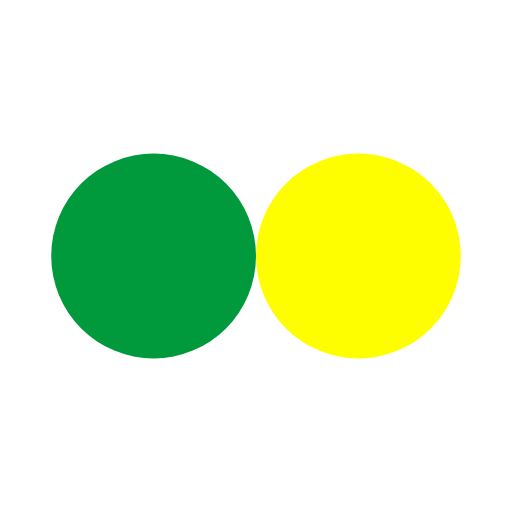
t = 0.00 s
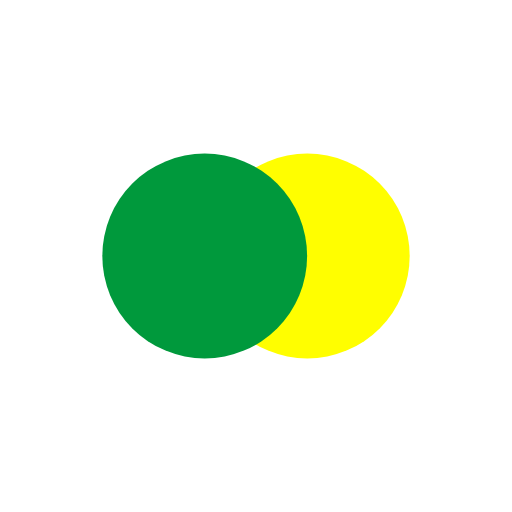
t = 0.19 s
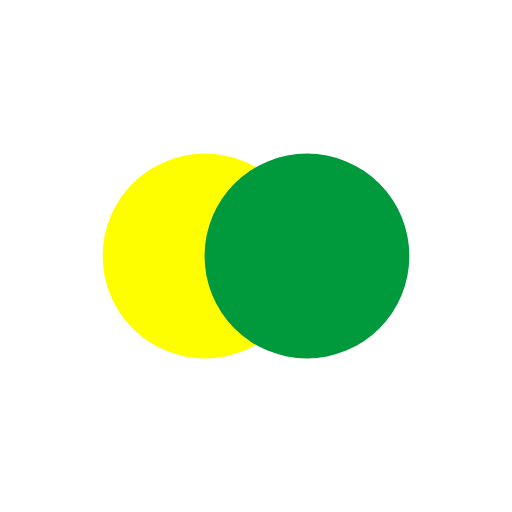
t = 0.58 s
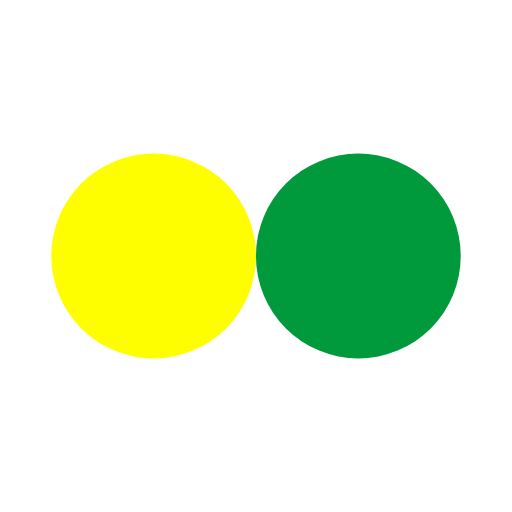
t = 0.77 s
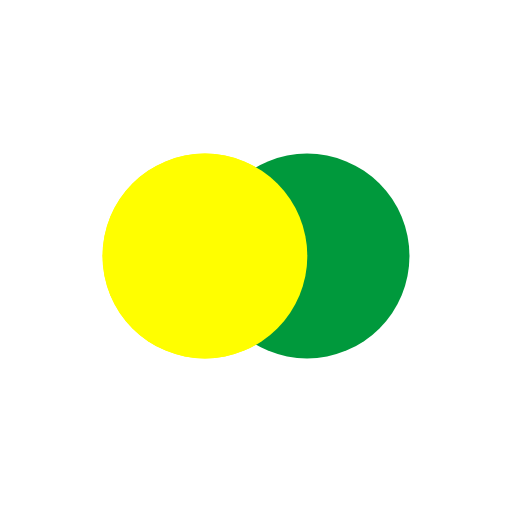
t = 0.96 s
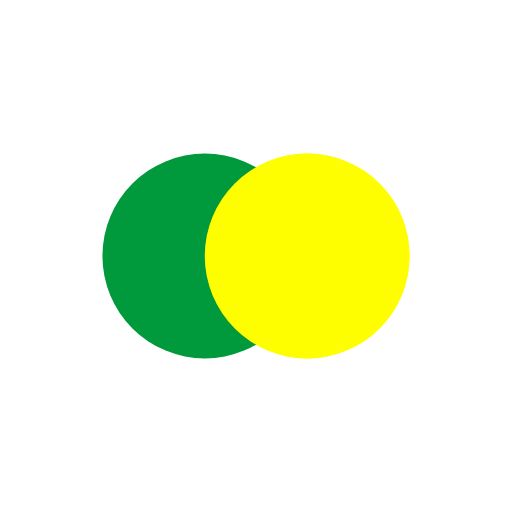
t = 1.35 s

The animated SVG that drew these frames (rendered in a browser with its animation timeline set to each time). Animation: 4 SMIL elements (animate=4); one cycle of 1.54 s, repeats indefinitely.

<?xml version="1.0" encoding="utf-8"?>
<svg xmlns="http://www.w3.org/2000/svg" xmlns:xlink="http://www.w3.org/1999/xlink" style="margin: auto; background: none; display: block; shape-rendering: auto;" width="68px" height="68px" viewBox="0 0 100 100" preserveAspectRatio="xMidYMid">
<circle cx="30" cy="50" fill="#fffe00" r="20">
  <animate attributeName="cx" repeatCount="indefinite" dur="1.5384615384615383s" keyTimes="0;0.5;1" values="30;70;30" begin="-0.7692307692307692s"></animate>
</circle>
<circle cx="70" cy="50" fill="#00993c" r="20">
  <animate attributeName="cx" repeatCount="indefinite" dur="1.5384615384615383s" keyTimes="0;0.5;1" values="30;70;30" begin="0s"></animate>
</circle>
<circle cx="30" cy="50" fill="#fffe00" r="20">
  <animate attributeName="cx" repeatCount="indefinite" dur="1.5384615384615383s" keyTimes="0;0.5;1" values="30;70;30" begin="-0.7692307692307692s"></animate>
  <animate attributeName="fill-opacity" values="0;0;1;1" calcMode="discrete" keyTimes="0;0.499;0.5;1" dur="1.5384615384615383s" repeatCount="indefinite"></animate>
</circle>
<!-- [ldio] generated by https://loading.io/ --></svg>
